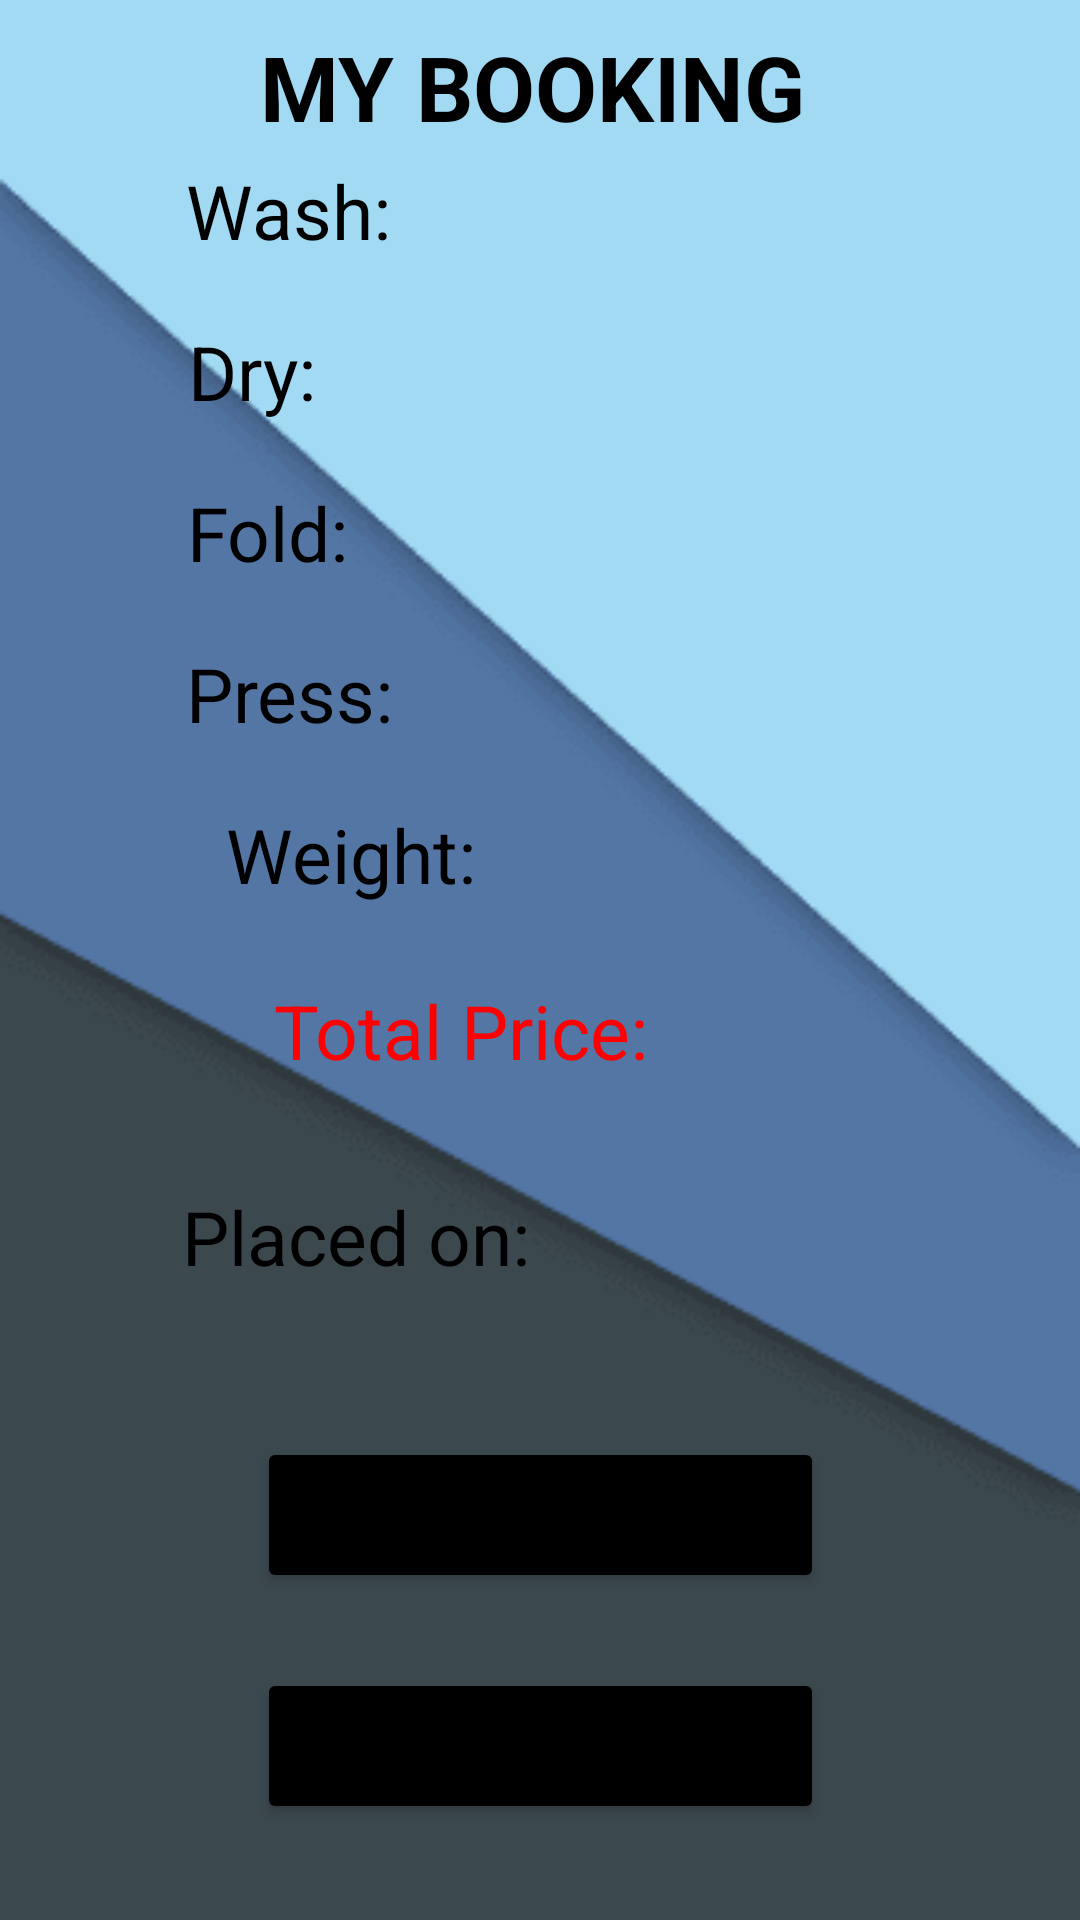

Layout XML and referenced resources for this Android screen:
<!-- AndroidManifest.xml: application theme Theme.LaundryHubV2 -->
<!-- res/layout/activity_bookingheavy.xml -->
<?xml version="1.0" encoding="utf-8"?>
<androidx.constraintlayout.widget.ConstraintLayout xmlns:android="http://schemas.android.com/apk/res/android"
    xmlns:app="http://schemas.android.com/apk/res-auto"
    xmlns:tools="http://schemas.android.com/tools"
    android:layout_width="match_parent"
    android:layout_height="match_parent"
    tools:context=".Bookingheavy"
    android:background="@drawable/bg">

    <TextView
        android:id="@+id/textView4heavy"
        android:layout_width="wrap_content"
        android:layout_height="wrap_content"
        android:text="MY BOOKING"
        android:textColor="#000000"
        android:textSize="30sp"
        android:textStyle="bold"
        app:layout_constraintBottom_toTopOf="@+id/Textviewwashbookingheavy"
        app:layout_constraintEnd_toEndOf="parent"
        app:layout_constraintHorizontal_bias="0.486"
        app:layout_constraintStart_toStartOf="parent"
        app:layout_constraintTop_toTopOf="parent"
        app:layout_constraintVertical_bias="0.663" />

    <TextView
        android:id="@+id/Textviewwashbookingheavy"
        android:layout_width="wrap_content"
        android:layout_height="wrap_content"
        android:layout_marginBottom="20dp"
        android:text="Wash:"
        android:textColor="#000000"
        android:textSize="25dp"
        app:layout_constraintBottom_toTopOf="@+id/Textviewdrybookingheavy"
        app:layout_constraintEnd_toEndOf="parent"
        app:layout_constraintHorizontal_bias="0.213"
        app:layout_constraintStart_toStartOf="parent" />

    <TextView
        android:id="@+id/Textviewdrybookingheavy"
        android:layout_width="wrap_content"
        android:layout_height="wrap_content"
        android:layout_marginBottom="20dp"
        android:text="Dry:"
        android:textColor="#000000"
        android:textSize="25dp"
        app:layout_constraintBottom_toTopOf="@+id/Textviewfoldbookingheavy"
        app:layout_constraintEnd_toEndOf="parent"
        app:layout_constraintHorizontal_bias="0.198"
        app:layout_constraintStart_toStartOf="parent" />

    <TextView
        android:id="@+id/Textviewfoldbookingheavy"
        android:layout_width="wrap_content"
        android:layout_height="wrap_content"
        android:layout_marginBottom="20dp"
        android:text="Fold:"
        android:textColor="#000000"
        android:textSize="25dp"
        app:layout_constraintBottom_toTopOf="@+id/Textviewpressbookingheavy"
        app:layout_constraintEnd_toEndOf="parent"
        app:layout_constraintHorizontal_bias="0.204"
        app:layout_constraintStart_toStartOf="parent" />

    <TextView
        android:id="@+id/Textviewpressbookingheavy"
        android:layout_width="wrap_content"
        android:layout_height="wrap_content"
        android:layout_marginBottom="20dp"
        android:text="Press:"
        android:textColor="#000000"
        android:textSize="25dp"
        app:layout_constraintBottom_toTopOf="@+id/Textviewweightbookingheavy"
        app:layout_constraintEnd_toEndOf="parent"
        app:layout_constraintHorizontal_bias="0.213"
        app:layout_constraintStart_toStartOf="parent" />

    <TextView
        android:id="@+id/Textviewweightbookingheavy"
        android:layout_width="wrap_content"
        android:layout_height="wrap_content"
        android:layout_marginBottom="25dp"
        android:text="Weight:"
        android:textColor="#000000"
        android:textSize="25dp"
        app:layout_constraintBottom_toTopOf="@+id/Textviewtotalpricebookingheavy"
        app:layout_constraintEnd_toEndOf="parent"
        app:layout_constraintHorizontal_bias="0.272"
        app:layout_constraintStart_toStartOf="parent" />

    <TextView
        android:id="@+id/Textviewtotalpricebookingheavy"
        android:layout_width="wrap_content"
        android:layout_height="wrap_content"
        android:layout_marginBottom="35dp"
        android:text="Total Price:"
        android:textColor="#FF0000"
        android:textSize="25dp"
        app:layout_constraintBottom_toTopOf="@+id/Textviewtimeheavy"
        app:layout_constraintEnd_toEndOf="parent"
        app:layout_constraintHorizontal_bias="0.389"
        app:layout_constraintStart_toStartOf="parent" />

    <Button
        android:id="@+id/Buttoncancelorderheavy"
        android:layout_width="189dp"
        android:layout_height="52dp"
        android:layout_marginBottom="25dp"
        android:text="CANCEL BOOKING"
        app:backgroundTint="#000000"
        app:layout_constraintBottom_toTopOf="@+id/Buttondeliveredheavy"
        app:layout_constraintEnd_toEndOf="parent"
        app:layout_constraintStart_toStartOf="parent" />

    <Button
        android:id="@+id/Buttondeliveredheavy"
        android:layout_width="189dp"
        android:layout_height="52dp"
        android:layout_marginBottom="32dp"
        android:text="DELIVERED"
        app:backgroundTint="#000000"
        app:layout_constraintBottom_toBottomOf="parent"
        app:layout_constraintEnd_toEndOf="parent"
        app:layout_constraintStart_toStartOf="parent" />

    <TextView
        android:id="@+id/Textviewtimeheavy"
        android:layout_width="wrap_content"
        android:layout_height="wrap_content"
        android:layout_marginBottom="50dp"
        android:text="Placed on:"
        android:textColor="#000000"
        android:textSize="25dp"
        app:layout_constraintBottom_toTopOf="@+id/Buttoncancelorderheavy"
        app:layout_constraintEnd_toEndOf="parent"
        app:layout_constraintHorizontal_bias="0.248"
        app:layout_constraintStart_toStartOf="parent" />

</androidx.constraintlayout.widget.ConstraintLayout>
<!-- resources referenced by this layout -->
<resources>
  <!-- drawable bg: png bitmap (drawable-v24, 3634 bytes) -->
  <style name="Theme.LaundryHubV2" parent="Theme.MaterialComponents.DayNight.DarkActionBar">
          
          <item name="colorPrimary">@color/purple_500</item>
          <item name="colorPrimaryVariant">@color/purple_700</item>
          <item name="colorOnPrimary">@color/white</item>
          
          <item name="colorSecondary">@color/teal_200</item>
          <item name="colorSecondaryVariant">@color/teal_700</item>
          <item name="colorOnSecondary">@color/black</item>
          
          <item name="android:statusBarColor" tools:targetApi="l">?attr/colorPrimaryVariant</item>
          
      </style>
  <!-- not gathered from this repository: default colours our renderer supplied (Android Studio template values) -->
  <color name="purple_500">#FF6200EE</color>
  <color name="purple_700">#FF3700B3</color>
  <color name="teal_200">#FF03DAC5</color>
  <color name="teal_700">#FF018786</color>
  <color name="black">#FF000000</color>
  <color name="white">#FFFFFFFF</color>
</resources>
